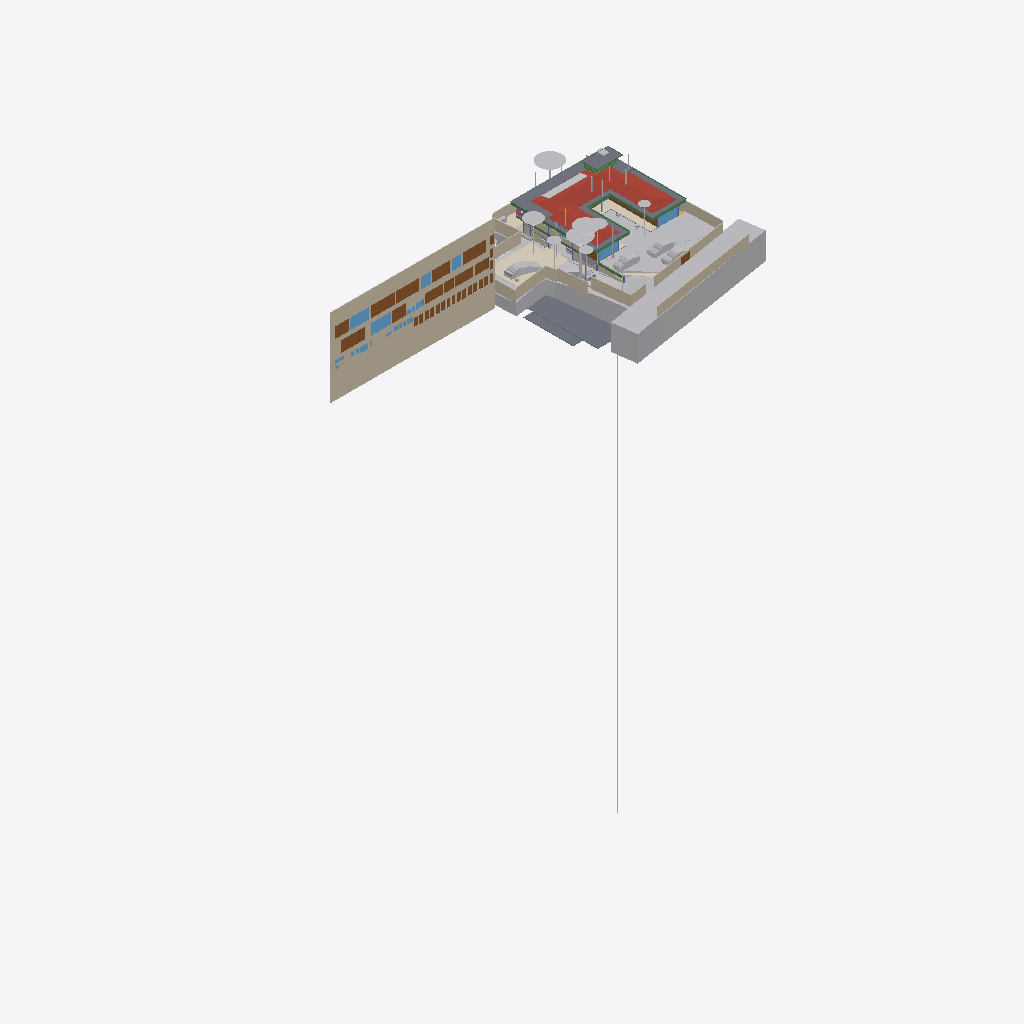
Isometric view of an IFC building model (IFC-SPF (STEP), schema IFC4X3, length unit metre), seen from the south-west, elements coloured by IFC class (only those large enough to see are counted): 41 other elements (light grey), 28 doors (brown), 24 walls (beige), 11 beams (green), 10 windows (light blue), 9 slabs (grey), 4 coverings (cream), 1 roof (red-brown), 1 railing (pink).
Extent 96.7 m × 45.5 m × 138.5 m (x, y, z). Storeys (13): Footing at -3.50 m; GF Floor Level at -2.70 m; GF at -2.65 m; Electrical at 0.00 m; Plumbing at 0.00 m; Road Level at 0.00 m; Areacalc at 0.00 m; GFLintel at 0.00 m; FF at 0.45 m; FFLintel at 3.15 m; schedule at 3.50 m; SF at 3.65 m; Terrace at 5.00 m. Elements (1316): 267 IfcBeam, 155 IfcWall, 95 IfcCovering, 95 IfcSlab, 75 IfcSwitchingDevice, 72 IfcPipeSegment, 59 IfcDoor, 57 IfcColumn, 51 IfcEarthworksCut, 47 IfcLightFixture, 39 IfcFurniture, 36 IfcWindow.

HEADER;
FILE_DESCRIPTION(('ViewDefinition [CoordinationView]'),'2;1');
FILE_NAME('Manilal.ifc','2025-11-17T18:35:51+05:30',(''),(''),'IfcOpenShell 0.8.3-post1','Bonsai 0.8.3-post1','');
FILE_SCHEMA(('IFC4X3'));
ENDSEC;
DATA;
#24581=IFCPROJECT('2TuuvCHJz54PsFPcraEbH$',$,'My Project',$,$,$,$,(#53,#354),#24580);
#35019=IFCSITE('0lpfVeOW52QfroqLYyHNY2',$,'My Site',$,$,#28,$,$,$,$,$,$,$,$);
#35435=IFCBUILDING('0MzaWOaS178x5FMqOflU3C',$,'My Building',$,$,#33,$,$,$,$,$,$);
#30840=IFCBUILDINGSTOREY('09kFoqoxrCvB1_fcEsMZsQ',$,'FF',$,$,#38,$,$,$,$);
#33791=IFCBUILDINGSTOREY('0zoFHJ9PnFW80M$mIVDQW3',$,'GF',$,$,#258,$,$,$,$);
#35436=IFCBUILDINGSTOREY('0MckaoTknA3edZMUNhTyAK',$,'SF',$,$,#6262,$,$,$,$);
#35437=IFCBUILDINGSTOREY('0DtUgpQ1b6nBmkLmvc_ehu',$,'FFLintel',$,$,#3248,$,$,$,$);
#35438=IFCBUILDINGSTOREY('2nxT8wHGnDX9t8LjuK$yoz',$,'Footing',$,$,#16334,$,$,$,$);
#35439=IFCBUILDINGSTOREY('2JRfeNnUP7R92jcKtKmwj5',$,'Electrical',$,$,#5283,$,$,$,$);
#35440=IFCBUILDINGSTOREY('0fi$VcvNr0Zu6wnPuK6jDB',$,'Plumbing',$,$,#12883,$,$,$,$);
#35441=IFCBUILDINGSTOREY('0qJiDzySr4lhgisX7t8beM',$,'GF Floor Level',$,$,#6749,$,$,$,$);
#35442=IFCBUILDINGSTOREY('33UZQ2TSvAg8IY4x5QCp2i',$,'schedule',$,$,#2336,$,$,$,$);
#35448=IFCBUILDINGSTOREY('3LpnsPikv4mRTBpfC3WQtx',$,'Road Level',$,$,#35447,$,$,$,$);
#35454=IFCBUILDINGSTOREY('2oUibsQsXAPxeAaTU5dGGW',$,'Terrace',$,$,#35453,$,$,$,$);
#35455=IFCBUILDINGSTOREY('3JrIAq4xL0avIQ8pEnV5X6',$,'Areacalc',$,$,#28105,$,$,$,$);
#135844=IFCBUILDINGSTOREY('3zcetogIDA6wyARG1Gifp_',$,'GFLintel',$,$,#135860,$,$,$,$);
#26208=IFCWALL('39NBZ$Y4H9UeVfIVxICpeX',$,'Wall',$,$,#2341,#26207,'',$);
#29425=IFCGEOGRAPHICELEMENT('20M0x6_hv1D8u5ftoKpVy3',$,'Road',$,$,#29400,#29424,$,.TERRAIN.);
#19648=IFCROOF('188ChkeVP4PP3HZ1_FwQ2Y',$,'Roof',$,$,#19588,#19647,$,.HIP_ROOF.);
#33545=IFCGEOGRAPHICELEMENT('3hzKcHmG15MBT$Lf89GHXN',$,'PureSite',$,$,#33382,#33544,$,.TERRAIN.);
#19241=IFCEARTHWORKSFILL('1Znkwxu0n0meOY5Z$J5ocC',$,'New',$,$,#19208,#19240,$,.SLOPEFILL.);
#28131=IFCSLAB('39q3J0Avn2axyYxQecralg',$,'FF',$,$,#28123,#28130,$,$);
#13800=IFCCOVERING('03Ox3hl4j9nvRXKoGSaXGU',$,'Covering',$,$,#13792,#13799,$,$);
#16209=IFCSLAB('2Ni7UfUwb4of1NRt7pcP4e',$,'Slab',$,$,#16201,#16208,$,$);
#68931=IFCWALL('1WNacC15X0Xf0V_b60Qnrw',$,'Wall',$,$,#68916,#68930,$,$);
#16226=IFCSLAB('25EiGLyX5BKxeS54E7G1re',$,'Slab',$,$,#16214,#16225,$,$);
#49673=IFCSLAB('07r2B4jwr7$9NI9prgbzaX',$,'GF',$,$,#49665,#49672,$,$);
#17773=IFCCOVERING('0_sfUdWJL30geCimsSdPtS',$,'Covering',$,$,#17761,#17772,$,$);
#7198=IFCWALL('27WVA19Qv4efvQm6cWiqsn',$,'Wall',$,$,#7183,#7197,$,$);
#14006=IFCEARTHWORKSCUT('3NfQzW2p90kemh8IGcUxhf',$,'roader',$,$,#13849,#14005,$,.PAVEMENTMILLING.);
#52375=IFCGEOGRAPHICELEMENT('3uYxZnds99jOH$HzfZr4nt',$,'Plaav','43dia, 135c',$,#52304,#52374,$,.VEGETATION.);
#18325=IFCBOREHOLE('1fqyZKm99FCB9RePUocI_6',$,'Borehole',$,$,#18304,#18324,$);
#16196=IFCSLAB('2HYCoI0uf8CwWU71Eeg8K8',$,'Slab',$,$,#16184,#16195,$,$);
#6852=IFCWALL('10l$0x7lzBbBMMGF1qxI0s',$,'Wall',$,$,#6830,#6851,$,$);
#7070=IFCWALL('1HPS5ge59FQA3Ucv4$dmpm',$,'Wall',$,$,#6754,#7069,$,$);
#6947=IFCWALL('2oOsi6buvCeB4sZT1ijFA2',$,'Wall',$,$,#6925,#6946,$,$);
#52147=IFCGEOGRAPHICELEMENT('00i077OX9F1QAiqaHlhRfb',$,'Plaav','32dia, 101c',$,#52076,#52146,$,.VEGETATION.);
#7055=IFCWALL('2Y2Bm57Cb8Exxz7st0aRUc',$,'Wall',$,$,#7026,#7054,$,$);
#27274=IFCSLAB('3CWvIDU8b5ovMmi84oWpbg',$,'Covering.004',$,$,#27266,#27273,$,.FLOOR.);
#52223=IFCGEOGRAPHICELEMENT('2hWh3TuZPCwB0qwf7zQl8W',$,'Plaav','48dia, 150c',$,#52152,#52222,$,.VEGETATION.);
#7158=IFCWALL('2UlyJbGOL47vem9W3W5T7b',$,'Wall',$,$,#7129,#7157,$,$);
#33349=IFCVEHICLE('2$JJjIzDr6fuhTHFNPOXyx',$,'Vehicle',$,$,#33326,#33348,$,$);
#42909=IFCDOOR('0ZbVB8BYT7bh7R3lS5K4Y7',$,'Door',$,$,#42886,#42908,'10',$,$,$,$,$);
#45196=IFCDOOR('0Cx741JWP34B0IOSsj8AwF',$,'Door',$,$,#45173,#45195,'03',$,$,$,$,$);
#32708=IFCVEHICLE('1yICD2o296ROLrpKuhe72z',$,'Vehicle',$,$,#109310,#32707,$,$);
#6967=IFCWALL('2QiW7TnGvAygi5PkoeW31n',$,'Wall',$,$,#6952,#6966,$,$);
#45100=IFCDOOR('3tvBACzP54zAu4dBSuBlEW',$,'Door',$,$,#45077,#45099,'04',$,$,$,$,$);
#42843=IFCDOOR('315c6MZvz2Vu3GScXjqG9Z',$,'Door',$,$,#42820,#42842,'8_9',$,$,$,$,$);
#53037=IFCGEOGRAPHICELEMENT('1t8_yIv7T9Iwdci473Ya_N',$,'Plaav','100dia, 32c',$,#52934,#53036,$,.VEGETATION.);
#7104=IFCWALL('1v3BeDslv3W8LfR3WiqTEd',$,'Wall',$,$,#7075,#7103,$,$);
#6886=IFCWALL('10RvTK_K97Xg3Zon6pJwxP',$,'Wall',$,$,#6857,#6885,$,$);
#43078=IFCWINDOW('2DeDtvcD95n9obXC_GiA8e',$,'Window',$,$,#43048,#43077,'11',$,$,$,$,$);
#33377=IFCVEHICLE('375bP1QIr5xwaw0xewwnFn',$,'Vehicle',$,$,#33354,#33376,$,$);
#126725=IFCVEHICLE('2w1OP_Z7HDsQq$WqRH72Eo',$,'Vehicle',$,$,#126774,#126738,$,$);
#82845=IFCWINDOW('2gioTK5hP9oPss3G6Q03Gx',$,'Window',$,$,#82815,#82844,'02',$,$,$,$,$);
#26087=IFCDOOR('14nYxT67979h0x8IodW7tf',$,'Door',$,$,#26064,#26086,'06',$,$,$,$,$);
#28118=IFCSLAB('2FJ3LPJyP5i9m96Y9aA2s2',$,'Verandah',$,$,#28110,#28117,$,$);
#31043=IFCEARTHWORKSFILL('3O_GobqT1E4v3eEFWom1zq',$,'Cube',$,$,#31017,#31042,$,.SLOPEFILL.);
#7021=IFCWALL('3MfSYaOiTA4AjSKpPvRhyi',$,'Wall',$,$,#6992,#7020,$,$);
#31333=IFCDOOR('1SLbyPnp1A9vNmoEJ7CsnC',$,'Door',$,$,#31310,#109140,'16',$,$,$,$,$);
#31366=IFCDOOR('27z1x9RsX6LgRJPHzITZpv',$,'Door',$,$,#31343,#109185,'18',$,$,$,$,$);
#24570=IFCWINDOW('3e$JQaRRzFH9WozykfD$tZ',$,'Window',$,$,#24460,#24569,'11',$,$,$,$,$);
#32789=IFCVEHICLE('0rzGDxo0H1CRYsT$ARQpVS',$,'Vehicle',$,$,#126769,#32788,$,$);
#43127=IFCDOOR('0LFTQmup1188idDF4qs$QS',$,'Door',$,$,#43104,#43126,'12',$,$,$,$,$);
#89375=IFCDOOR('0ismyRsjL7AvOieOoKLFLm',$,'Door',$,$,#89352,#89374,'01',$,$,$,$,$);
#109311=IFCVEHICLE('22hYSdUYjCqevIDD6sVVH1',$,'Vehicle',$,$,#109348,#109324,$,$);
#7178=IFCWALL('3DOK2PUDn3QwM2HLeZR6QD',$,'Wall',$,$,#7163,#7177,$,$);
#13787=IFCCOVERING('07ka7WgDv0nO2Dwi6RpJJI',$,'Covering',$,$,#13779,#13786,$,$);
#20459=IFCEARTHWORKSCUT('0lv4XU7zX8PPDYPdO7aOdg',$,'Cut',$,$,#20447,#20458,$,.BASE_EXCAVATION.);
#29351=IFCWINDOW('2LZJ1AvFfBbghYgOnSiaBb',$,'Window',$,$,#29321,#29350,'02',$,$,$,$,$);
#51459=IFCGEOGRAPHICELEMENT('1u9Vu38RXEhh_UPeYqTaju',$,'Theng','22dia, 70c',$,#51388,#51458,$,.VEGETATION.);
#7259=IFCWALL('2qQNxnpy98iB6JMyhLi2FK',$,'Wall',$,$,#7230,#7258,$,$);
#2503=IFCDOOR('37mQgnczv1g9Ewv5DQsnil',$,'Door',$,$,#2351,#127943,'25',$,$,$,$,$);
#18906=IFCBEAM('0qH_dKLj5CKhNXTG2DYY06',$,'Beam',$,$,#145196,#18905,$,$);
#18875=IFCBEAM('2C1gwTeIv6R8TmGo509jsR',$,'Beam',$,$,#145171,#18874,$,$);
#45148=IFCWINDOW('1dDo4P8$H5zBiQyvjwcA1W',$,'Window',$,$,#45125,#45147,'05',1.5,1.70000004768372,$,$,$);
#52795=IFCGEOGRAPHICELEMENT('2HKwYd2hP5kwYPwsxsi9gZ',$,'Theng','22dia, 70c',$,#52724,#52794,$,.VEGETATION.);
#2980=IFCWALL('2oouJeu9XF0PkUjeEvxQOm',$,'Wall',$,$,#2965,#2979,$,$);
#6599=IFCGEOGRAPHICELEMENT('1mqx3WFMb0_xZzgY5_pKpf',$,'Site',$,$,#6441,#6598,$,.TERRAIN.);
#6804=IFCCOVERING('0wVm3FyC1DcRA3R7QYk_cw',$,'Covering',$,$,#127997,#6803,$,$);
#42753=IFCWINDOW('2Oi5mWoHbF_gnh_9AC2HBl',$,'Window',$,$,#42730,#42752,'07',1.5,1.70000004768372,$,$,$);
#52585=IFCGEOGRAPHICELEMENT('0hsZNGz3r5Tu3GwqCRHqIa',$,'Theng','25dia, 80c',$,#52514,#52584,$,.VEGETATION.);
#18751=IFCBEAM('3msecch2zBUOeV2BkTlji6',$,'Beam',$,$,#145201,#18750,$,$);
#50980=IFCDOOR('2t8H1$Qmn75hjpQEbZl$51',$,'Door',$,$,#50957,#109215,'17',$,$,$,$,$);
#24823=IFCWALL('1L3aCByCT2RR$DiJTF12wq',$,'Wall',$,$,#136717,#24822,$,$);
#16243=IFCSLAB('1PyTS7F2LAWRr4yuGmSOaE',$,'Slab',$,$,#16231,#16242,$,$);
#52299=IFCGEOGRAPHICELEMENT('3MDxNaPHbBCuseLaSOAnvG',$,'Theng','27dia, 85c',$,#52228,#52298,$,.VEGETATION.);
#18813=IFCBEAM('3ZwR1mU3j4mRYH5GbVzWyx',$,'Beam',$,$,#145181,#18812,$,$);
#17638=IFCWALL('2U66_ERPrD$A$2PTOc1bPA',$,'Wall',$,$,#140510,#17637,$,$);
#29453=IFCDOOR('2t$p1hgeX2Y9d6XgGeH1wU',$,'Door',$,$,#29430,#29452,'10',$,$,$,$,$);
#136862=IFCBEAM('3GbMx_RdD5iPEcxuIXRpJq',$,'Beam',$,$,#136915,#136886,$,$);
#19113=IFCWALL('1crKF7OzfEueqHOG3fDoho',$,'Wall',$,$,#19098,#19112,$,$);
#18782=IFCBEAM('10LxUqtgbFAQRhzIckOuGH',$,'Beam',$,$,#145166,#18781,$,$);
#3240=IFCWALL('2FDZc$1Z57bgSDQnhsHhc1',$,'Wall',$,$,#3225,#3239,$,$);
#6787=IFCDOOR('1uL9EDzeL19wcifriN_Oc$',$,'Door',$,$,#6764,#6786,$,1.79999995231628,3.0,$,$,$);
#18844=IFCBEAM('0q554weub4Iwu4PjffBSJv',$,'Beam',$,$,#145186,#18843,$,$);
#28903=IFCDOOR('0abo0sfkX2yO6I5W4AOpFJ',$,'Door',$,$,#28730,#28902,'8_9',$,$,$,$,$);
#134931=IFCSLAB('3kleOS9XbBv8E8cAC2MUMZ',$,'Slab',$,$,#135216,#134950,$,$);
#52071=IFCGEOGRAPHICELEMENT('2HxlE6G_91e9LYErU$Y34S',$,'Theng','24dia, 75c',$,#51942,#52070,$,.VEGETATION.);
#135928=IFCWALL('0Yri0tAGTCRulta3Oq9K2y',$,'Wall',$,$,#147426,#135949,$,$);
#24262=IFCDOOR('1uJlX1khv2VPLMtET6vexc',$,'Door',$,$,#24239,#24261,'01',$,$,$,$,$);
#55295=IFCAIRTERMINALBOX('0DCFUThjX2XQ_1bX$oFkVb',$,'AirTerminalBox',$,$,#55257,#55294,$,$);
#52509=IFCGEOGRAPHICELEMENT('1TdNfY2DD3jxBXQWXRN6pI',$,'Plaav','35dia, 110c',$,#52380,#52508,$,.VEGETATION.);
#43400=IFCWINDOW('2FUxJIMIP8WeEaHO75uZ5y',$,'Window',$,$,#43363,#43399,'15',1.5,1.70000004768372,$,$,$);
#138615=IFCWALL('2AMPviJX162hTP$0b0WvRK',$,'Wall',$,$,#140707,#138635,$,$);
#5895=IFCWINDOW('39fUEjXW5ElwQPPWsWi6zd',$,'Window',$,$,#5722,#5894,'23',1.5,1.70000004768372,$,$,$);
#20534=IFCEARTHWORKSCUT('1orBtrQ6r9QBXstUuMTyak',$,'Cut',$,$,#20521,#20533,$,.BASE_EXCAVATION.);
#20336=IFCEARTHWORKSCUT('1Tsuz9sRb3YODMAWko00m1',$,'Cut',$,$,#20323,#20335,$,.BASE_EXCAVATION.);
#6825=IFCWALL('0dMaumaK11Re$pxoZyVSQ9',$,'Wall',$,$,#6810,#6824,$,$);
#16579=IFCBEAM('2KiRdb_sj1xhSO7a1GJ4D5',$,'Beam',$,$,#16567,#16578,$,$);
#20390=IFCEARTHWORKSCUT('1$p4eSUvT2WBuIfwXj1KUy',$,'Cut',$,$,#128168,#20389,$,.BASE_EXCAVATION.);
#132826=IFCDOOR('0Pkz3uVWL9AvkF1EQ8WH0I',$,'Door',$,$,#134069,#133456,'32',$,$,$,$,$);
#133267=IFCDOOR('0Kz6Nh5dP2v9ugHlm90mSR',$,'Door',$,$,#134139,#134457,'40',$,$,$,$,$);
#133146=IFCDOOR('3NC15JHxTDQRDkskJsanWz',$,'Door',$,$,#134119,#133160,'44',$,$,$,$,$);
#132855=IFCDOOR('391ojTYOnAfAzAchrT6X8W',$,'Door',$,$,#134074,#134247,'33',$,$,$,$,$);
#132889=IFCDOOR('3SrqJjRv5E8hDJloCIDYmy',$,'Door',$,$,#134079,#134277,'34',$,$,$,$,$);
#132918=IFCDOOR('1LqqMA0oX29uowiXlmnO2i',$,'Door',$,$,#134084,#134307,'35',$,$,$,$,$);
#133015=IFCDOOR('3YhZcinRf6dhWEQl9kvisK',$,'Door',$,$,#134099,#134337,'36',$,$,$,$,$);
#133044=IFCDOOR('3niALc6mn5N9ayPxg8ocvI',$,'Door',$,$,#134104,#134427,'39',$,$,$,$,$);
#133175=IFCDOOR('3VMH9DzwT0c8bToVEg1nnX',$,'Door',$,$,#134124,#134487,'41',$,$,$,$,$);
#133335=IFCDOOR('1_MD9hki51l8X84_hxx7Mz',$,'Door',$,$,#134149,#134653,'48',$,$,$,$,$);
#132726=IFCDOOR('1us7rm4pb9Fu4umLO1sE0f',$,'Door',$,$,#134064,#132783,'31',$,$,$,$,$);
#133238=IFCDOOR('1R2YOTEt1ErRXQ3nHDHacO',$,'Door',$,$,#134134,#133252,'42',$,$,$,$,$);
#133209=IFCDOOR('2NW7fbBvP8hAboXKeoFrAn',$,'Door',$,$,#134129,#134525,'43',$,$,$,$,$);
#32680=IFCVEHICLE('09kCGSf$LDBwv0agp2PRhM',$,'Vehicle',$,$,#32142,#32679,$,$);
#14121=IFCUNITARYEQUIPMENT('1P6lCedvD5Xger8vGxUADY',$,'UnitaryEquipment',$,$,#14098,#14120,$,$);
#19033=IFCWALL('1SwvN4fJvBKBKhVIqKXn0i',$,'Wall',$,$,#19018,#19032,$,$);
#113874=IFCBEAM('1qB98yU7z2jQBxoHfrhGHI',$,'Beam',$,$,#116940,#113894,$,$);
#18687=IFCRAILING('2w0tP4HwL6TuQJ7VLixJL3',$,'Railing',$,'FRAMELESS_PANEL',#18663,#18686,$,.USERDEFINED.);
#13608=IFCSOLARDEVICE('2NoryxAJL8wg76hjq7Byl_',$,'SolarDevice',$,$,#13599,#13607,$,$);
#53305=IFCGEOGRAPHICELEMENT('0JCBWUW3bDYf6SdZoT5sft',$,'Theng','25dia, 80c',$,#53176,#53304,$,.VEGETATION.);
#56244=IFCBEAM('22$tp28gPD$eEii1Cu_NBP',$,'Beam',$,$,#56218,#56243,$,$);
#2640=IFCWALL('1zYAwAgZ94A9q2Xf$lP7Cn',$,'Wall',$,$,#2625,#2639,$,$);
#13594=IFCSOLARDEVICE('07RrhEOYvEvvhPUSO_SFeW',$,'SolarDevice',$,$,#13571,#13593,$,$);
#13636=IFCSOLARDEVICE('1NLWD$_lP99xok8FHiXBf3',$,'SolarDevice',$,$,#13627,#13635,$,$);
#13650=IFCSOLARDEVICE('2icZ0COM5FZA$904MkAnYe',$,'SolarDevice',$,$,#13641,#13649,$,$);
#13664=IFCSOLARDEVICE('3nXyxughj7Dh_4it51tkCh',$,'SolarDevice',$,$,#13655,#13663,$,$);
#13692=IFCSOLARDEVICE('3NOhCXTF1Em82ofZiZmE8w',$,'SolarDevice',$,$,#13683,#13691,$,$);
#13706=IFCSOLARDEVICE('3ZE0KWXOv4AA5psVNm9lcB',$,'SolarDevice',$,$,#13697,#13705,$,$);
#13720=IFCSOLARDEVICE('17OQILgOj1oxRESUqSAxjX',$,'SolarDevice',$,$,#13711,#13719,$,$);
#18968=IFCBEAM('1cQ_XveKf3IhgOfAWmUbUT',$,'Beam',$,$,#145191,#18967,$,$);
#37428=IFCWINDOW('0oGrqBU2TDcBkZ3jd4VcFG',$,'Window',$,$,#37391,#37427,'30',1.5,1.70000004768372,$,$,$);
#52719=IFCGEOGRAPHICELEMENT('3XubHE4kj7PQ$DpXvJgk9n',$,'Theng','24dia, 75c',$,#52590,#52718,$,.VEGETATION.);
#53171=IFCGEOGRAPHICELEMENT('1ed7kOzBzFsfr4ZZu7I5l9',$,'Plaav','29dia, 90c',$,#53042,#53170,$,.VEGETATION.);
#47409=IFCWINDOW('3ybMN8CHzD0feIMF99oHPU',$,'Window',$,$,#47372,#108839,'19',1.5,1.70000004768372,$,$,$);
ENDSEC;
